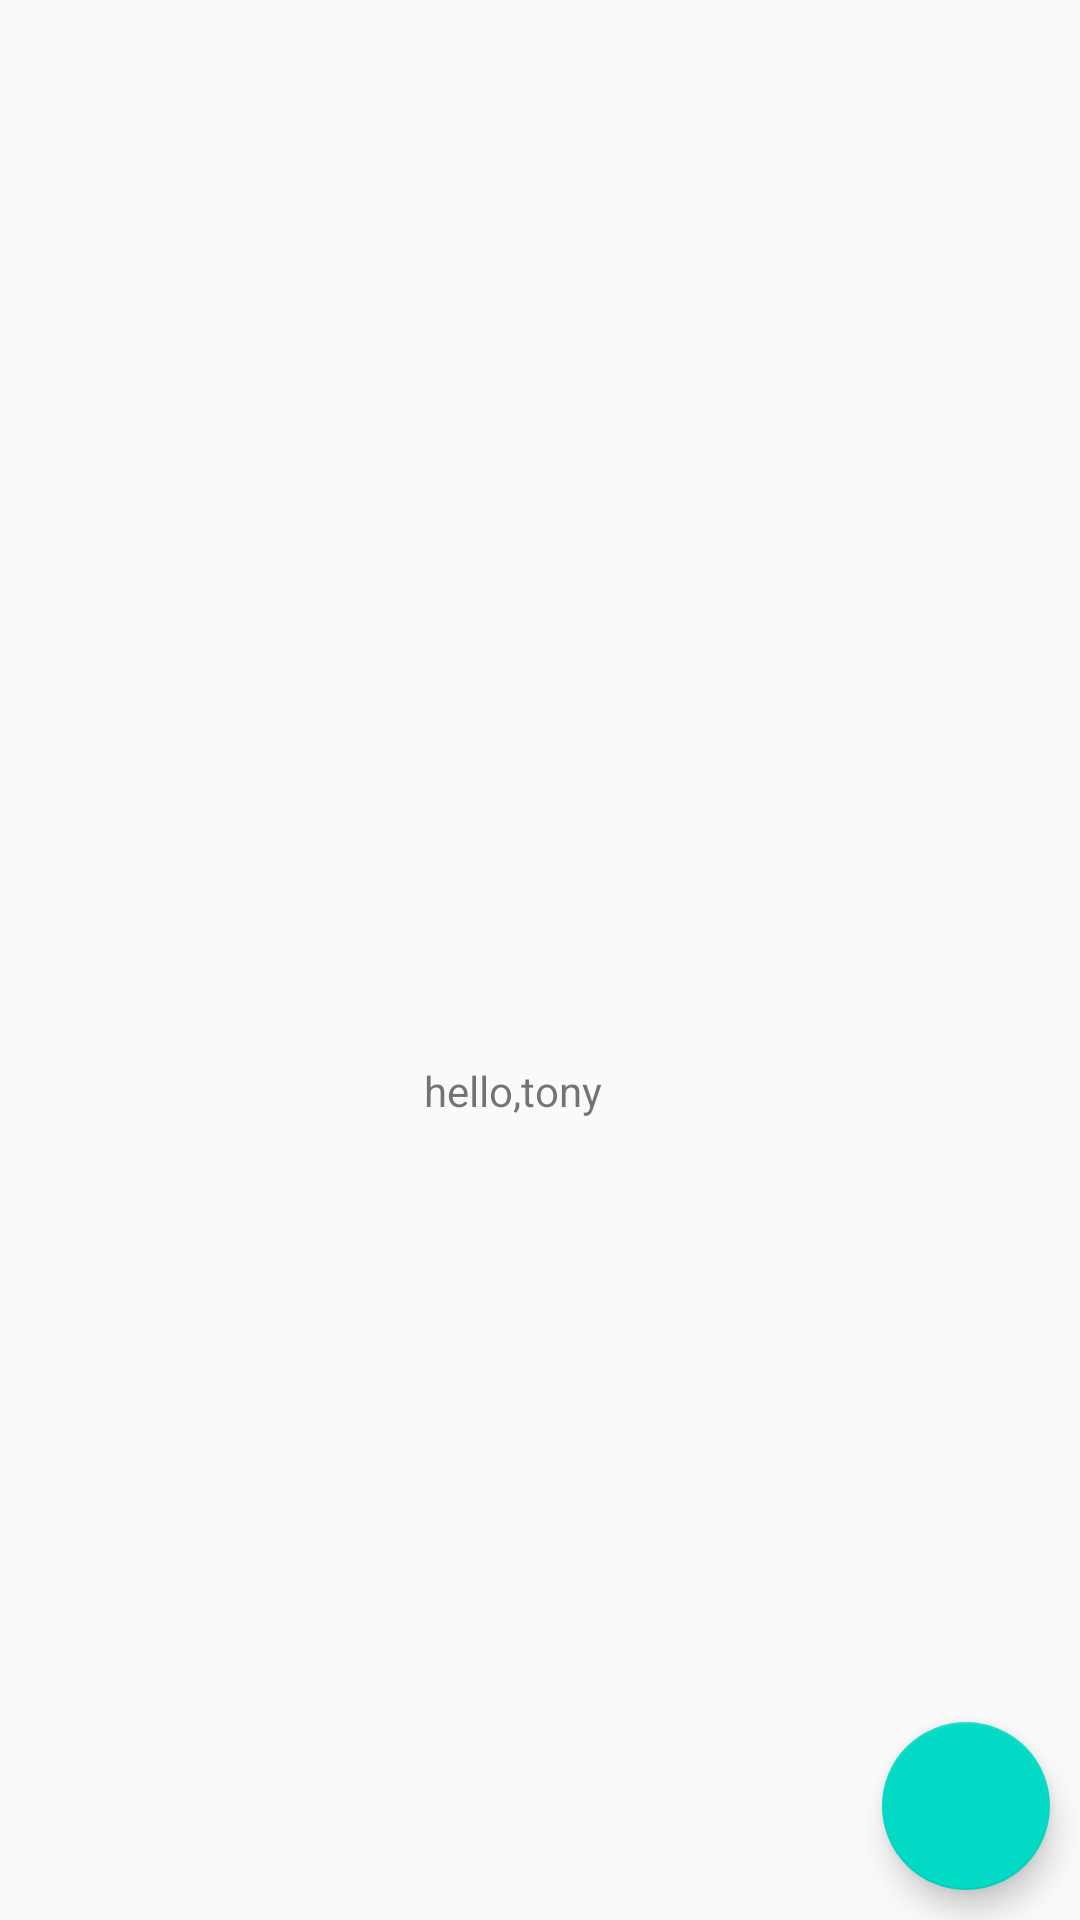

Reconstruct the res/layout file that produces this screen, plus the resources it refers to.
<!-- AndroidManifest.xml: application theme AppTheme.NoActionBar -->
<!-- res/layout/component_animation.xml -->
<?xml version="1.0" encoding="utf-8"?>
<FrameLayout xmlns:android="http://schemas.android.com/apk/res/android"
    android:layout_width="match_parent"
    android:layout_height="match_parent"
    android:orientation="vertical">

    <RelativeLayout
        android:layout_width="wrap_content"
        android:layout_height="wrap_content"
        android:layout_gravity="center"
        >

        <ImageView
            android:layout_centerInParent="true"
            android:id="@+id/iv_win"
            android:layout_width="wrap_content"
            android:layout_height="wrap_content"
            android:src="@drawable/pop_middle_score_win"
            android:visibility="invisible"
            />

        <TextView
            android:id="@+id/tv_hint"
            android:layout_width="wrap_content"
            android:layout_height="wrap_content"
            android:layout_below="@+id/iv_win"
            android:layout_marginTop="20dp"
            android:text="hello,tony" />
    </RelativeLayout>

    <android.support.design.widget.FloatingActionButton
        android:id="@+id/fb_move"
        android:layout_width="wrap_content"
        android:layout_height="wrap_content"
        android:layout_gravity="bottom|right"
        android:layout_margin="10dp"
        android:src="@drawable/ic_launcher" />

</FrameLayout>
<!-- resources referenced by this layout -->
<resources>
  <!-- drawable pop_middle_score_win: png bitmap (drawable-xhdpi, 3545 bytes) -->
  <style name="AppTheme.NoActionBar">
          <item name="windowActionBar">false</item>
          <item name="windowNoTitle">true</item>
          <item name="android:textColorSecondary">#ffffff</item>
          <item name="android:windowTranslucentStatus">true</item>
  
      </style>
</resources>
